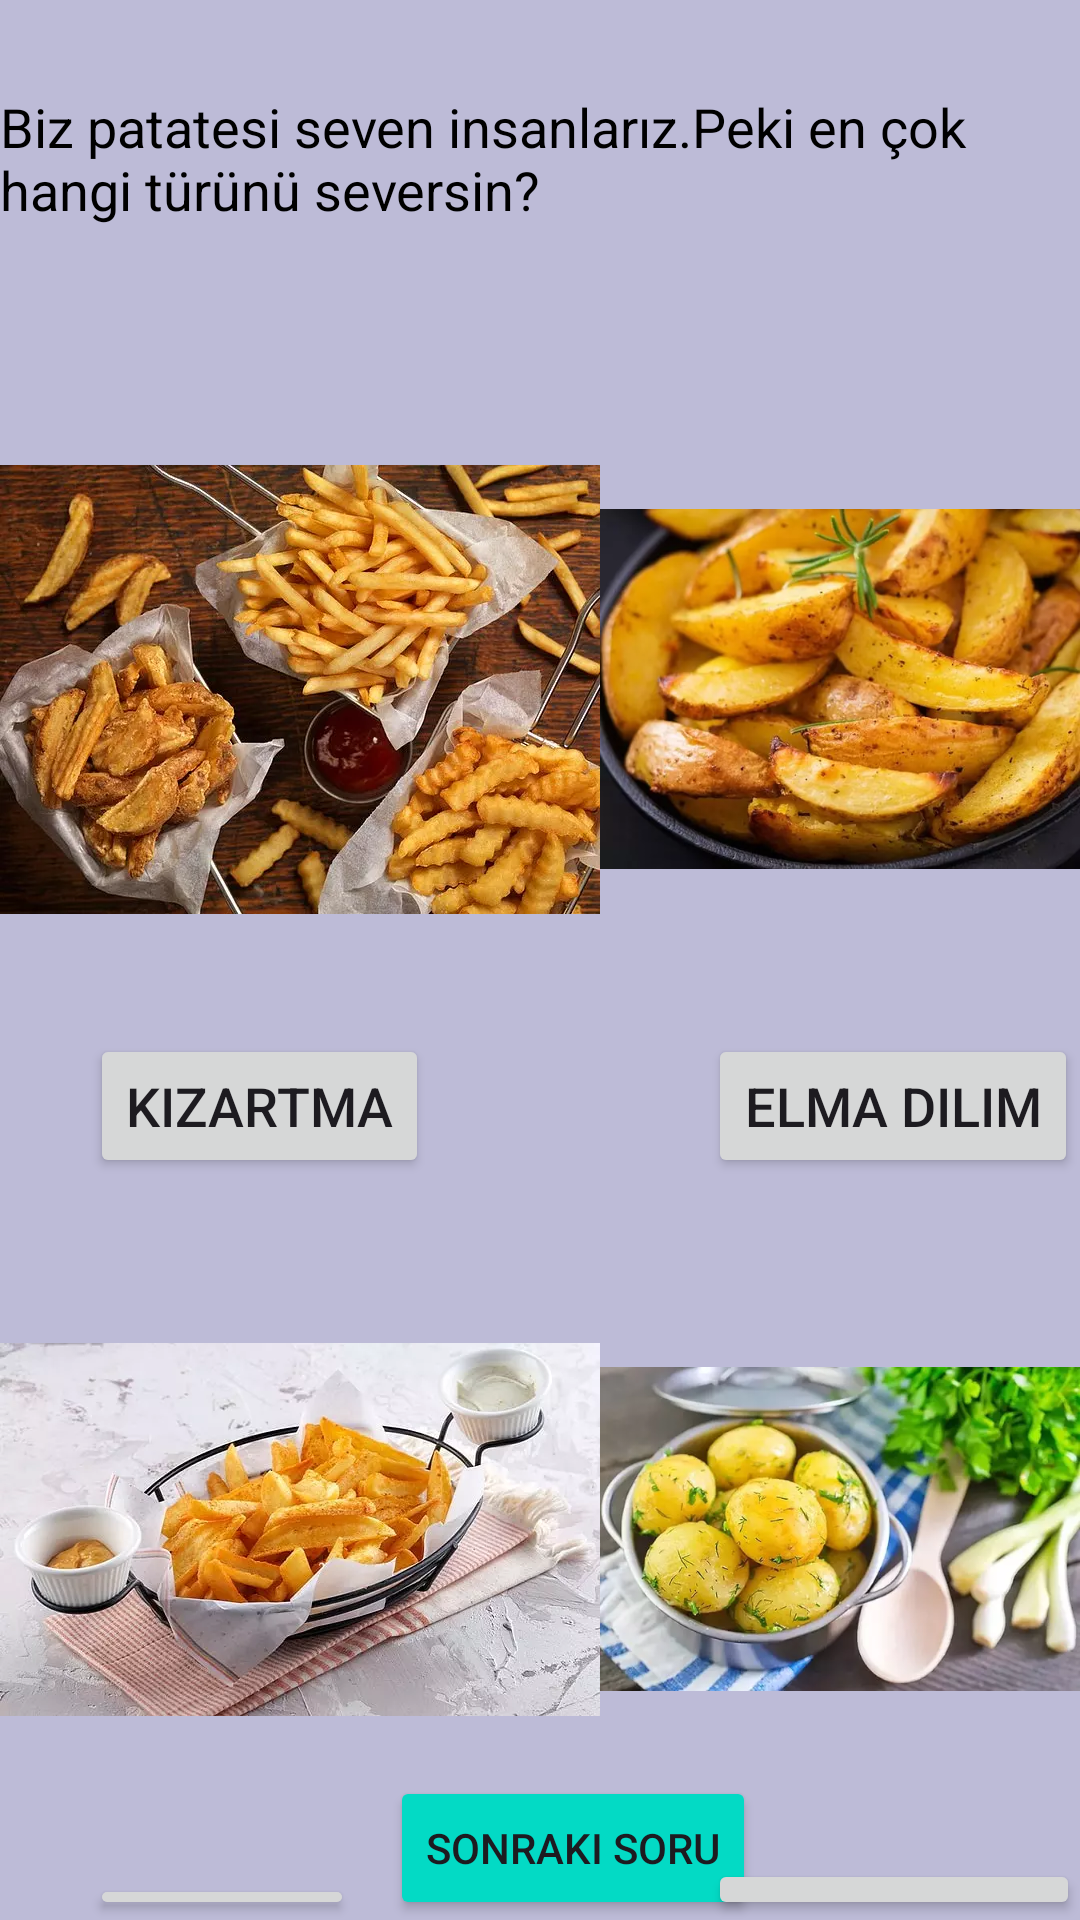

Produce the Android XML layout that renders to this screen, including the resource entries it uses.
<!-- AndroidManifest.xml: application theme Theme.Bunedio -->
<!-- res/layout/fragment_yemek_testi_soru4.xml -->
<?xml version="1.0" encoding="utf-8"?>
<RelativeLayout xmlns:android="http://schemas.android.com/apk/res/android"
    xmlns:app="http://schemas.android.com/apk/res-auto"
    xmlns:tools="http://schemas.android.com/tools"
    android:layout_width="match_parent"
    android:layout_height="match_parent"
    android:background="#bdbbd7"
    tools:context=".YemekTestiSoru4" >

    <TextView
        android:id="@+id/textYemekSoru4"
        android:layout_width="wrap_content"
        android:layout_height="wrap_content"
        android:text="Biz patatesi seven insanlarız.Peki en çok hangi türünü seversin?"
        android:textSize="18sp"
        android:textColor="@color/black"
        android:layout_centerHorizontal="true"
        android:layout_marginTop="30dp"/>

    <TextView
        android:id="@+id/textYemekMesaj4"
        android:layout_width="wrap_content"
        android:layout_height="wrap_content"
        android:layout_below="@id/textYemekSoru4"
        android:layout_centerHorizontal="true"
        android:layout_marginTop="30dp"
        android:textSize="18sp"
        android:textColor="@color/design_default_color_error" />

    <ImageView
        android:id="@+id/imageViewKizartma"
        android:layout_width="200dp"
        android:layout_height="200dp"
        android:src="@drawable/patateskizartma"
        android:layout_below="@id/textYemekMesaj4"
        android:layout_marginTop="0dp"
        android:layout_marginStart="0dp"/>

    <ImageView
        android:id="@+id/imageViewElmaDilim"
        android:layout_width="200dp"
        android:layout_height="200dp"
        android:src="@drawable/elmadilimpatat"
        android:layout_below="@id/textYemekMesaj4"
        android:layout_marginStart="200dp"/>

    <ImageView
        android:id="@+id/imageViewKasik"
        android:layout_width="200dp"
        android:layout_height="200dp"
        android:src="@drawable/kasikpatates"
        android:layout_below="@id/imageViewKizartma"
        android:layout_marginTop="80dp"/>

    <ImageView
        android:id="@+id/imageViewHaslanmis"
        android:layout_width="200dp"
        android:layout_height="200dp"
        android:src="@drawable/haslanmispatates"
        android:layout_below="@id/imageViewElmaDilim"
        android:layout_marginStart="200dp"
        android:layout_marginTop="80dp"/>

    <Button
        android:id="@+id/buttonKizartma"
        android:layout_width="wrap_content"
        android:layout_height="wrap_content"
        android:layout_below="@id/imageViewKizartma"
        android:text="Kızartma"
        android:layout_marginStart="30dp"
        android:layout_marginTop="15dp"
        android:textSize="18sp"/>

    <Button
        android:id="@+id/buttonElmaDilim"
        android:layout_width="wrap_content"
        android:layout_height="wrap_content"
        android:layout_below="@id/imageViewElmaDilim"
        android:layout_marginStart="236dp"
        android:layout_marginTop="15dp"
        android:text="Elma Dilim"
        android:textSize="18sp"/>

    <Button
        android:id="@+id/buttonKasik"
        android:layout_width="wrap_content"
        android:layout_height="wrap_content"
        android:layout_below="@id/imageViewKasik"
        android:layout_marginStart="30dp"
        android:layout_marginTop="15dp"
        android:text="Kaşık"
        android:textSize="18sp"/>

    <Button
        android:id="@+id/buttonHaslanmis"
        android:layout_width="wrap_content"
        android:layout_height="wrap_content"
        android:layout_below="@id/imageViewHaslanmis"
        android:layout_marginStart="236dp"
        android:layout_marginTop="10dp"
        android:text="Haşlanmış"
        android:textSize="18sp"/>

    <LinearLayout
        android:layout_width="match_parent"
        android:layout_height="wrap_content"
        android:orientation="horizontal"
        android:layout_alignParentBottom="true">

        <Button
            android:id="@+id/buttonYemekBesinciSoru"
            android:layout_width="wrap_content"
            android:layout_height="wrap_content"
            android:backgroundTint="@color/teal_200"
            android:layout_marginStart="130dp"
            android:text="Sonraki Soru"

            />
    </LinearLayout>
</RelativeLayout>
<!-- resources referenced by this layout -->
<resources>
  <color name="black">#FF000000</color>
  <color name="teal_200">#FF03DAC5</color>
  <!-- drawable elmadilimpatat: webp bitmap (drawable, 31098 bytes) -->
  <!-- drawable haslanmispatates: webp bitmap (drawable, 27140 bytes) -->
  <!-- drawable kasikpatates: webp bitmap (drawable, 33520 bytes) -->
  <!-- drawable patateskizartma: webp bitmap (drawable, 54620 bytes) -->
  <style name="Theme.Bunedio" parent="Base.Theme.Bunedio" />
  <style name="Base.Theme.Bunedio" parent="Theme.Material3.DayNight.NoActionBar">
          
          
  
          
          <item name="colorPrimary">@color/blue</item>
          <item name="colorPrimaryVariant">@color/purple_700</item>
          <item name="colorOnPrimary">@color/white</item>
          
          <item name="colorSecondary">@color/teal_200</item>
          <item name="colorSecondaryVariant">@color/teal_700</item>
          <item name="colorOnSecondary">@color/black</item>
          
          <item name="android:statusBarColor">?attr/colorPrimaryVariant</item>
          
      </style>
  <color name="blue">#4040ff</color>
  <color name="purple_700">#FF3700B3</color>
  <color name="white">#FFFFFFFF</color>
  <color name="teal_700">#FF018786</color>
</resources>
